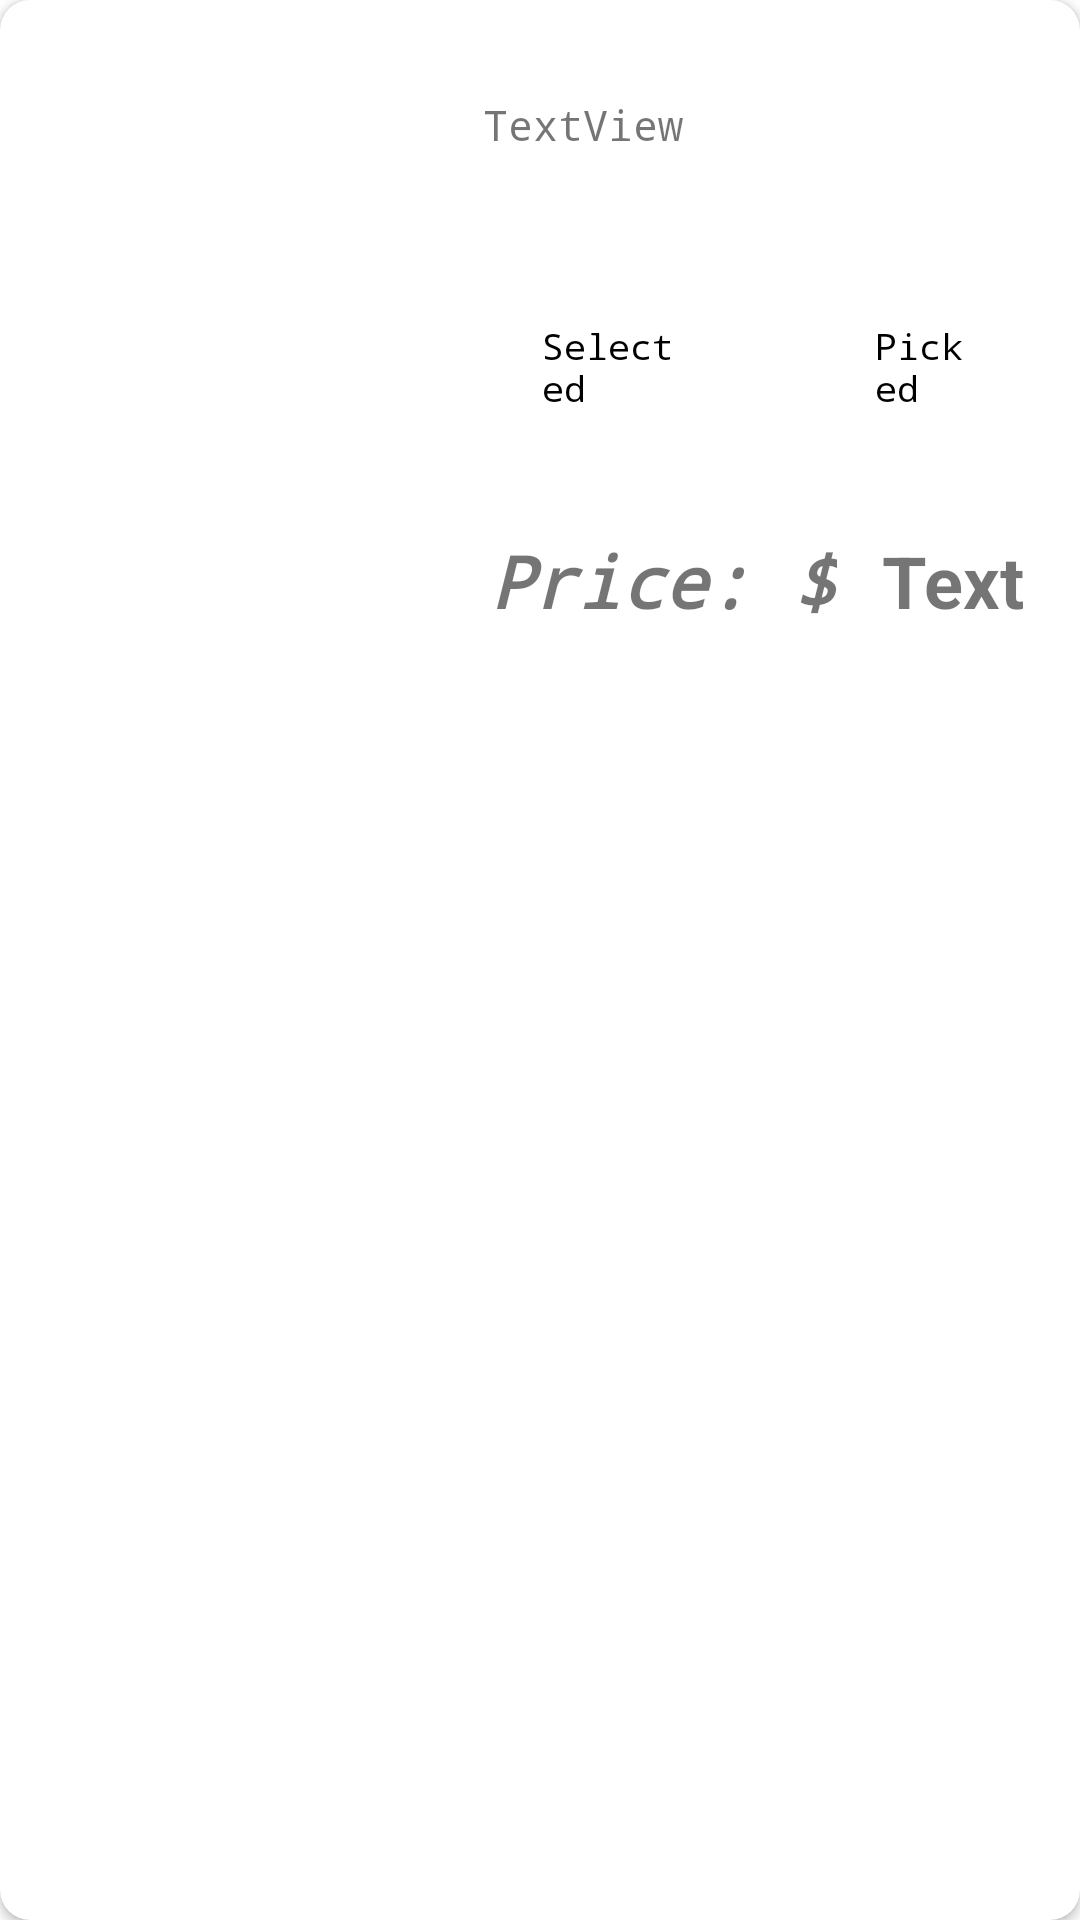

Write the Android layout XML for this screen, with the resource values it uses.
<!-- AndroidManifest.xml: application theme Theme.ProjectTest -->
<!-- res/layout/dispatch_item.xml -->
<androidx.cardview.widget.CardView xmlns:android="http://schemas.android.com/apk/res/android"
    xmlns:app="http://schemas.android.com/apk/res-auto"
    xmlns:tools="http://schemas.android.com/tools"
    android:layout_width="match_parent"
    android:layout_height="wrap_content"
    android:layout_margin="10dp"
    android:backgroundTint="#FFFFFF"
    app:cardCornerRadius="10dp"
    app:circularflow_defaultRadius="10dp"
    app:circularflow_radiusInDP="10dp">

    <androidx.constraintlayout.widget.ConstraintLayout
        android:layout_width="match_parent"
        android:layout_height="wrap_content">


        <ImageView
            android:id="@+id/productItemIv"
            android:layout_width="129dp"
            android:layout_height="171dp"
            android:layout_marginStart="16dp"
            android:layout_marginTop="32dp"
            android:contentDescription="Image"
            app:layout_constraintStart_toStartOf="parent"
            app:layout_constraintTop_toTopOf="parent"
            app:srcCompat="?android:attr/scrollbarTrackVertical" />

        <TextView
            android:id="@+id/productItemTitleTv"
            android:layout_width="0dp"
            android:layout_height="wrap_content"
            android:layout_marginStart="16dp"
            android:layout_marginTop="32dp"
            android:layout_marginEnd="16dp"
            android:layout_marginBottom="16dp"
            android:fontFamily="monospace"
            android:text="TextView"
            android:textAlignment="textStart"
            android:textAllCaps="false"
            app:layout_constraintBottom_toTopOf="@+id/RadioGroup"
            app:layout_constraintEnd_toEndOf="parent"
            app:layout_constraintHorizontal_bias="0.0"
            app:layout_constraintStart_toEndOf="@+id/productItemIv"
            app:layout_constraintTop_toTopOf="parent" />

        <TextView
            android:id="@+id/productItemAmtTv"
            android:layout_width="wrap_content"
            android:layout_height="wrap_content"
            android:layout_marginStart="8dp"
            android:layout_marginEnd="16dp"
            android:text="Text"
            android:textSize="24sp"
            android:textStyle="bold"
            app:layout_constraintBottom_toBottomOf="@+id/textView"
            app:layout_constraintEnd_toEndOf="parent"
            app:layout_constraintStart_toEndOf="@+id/textView"
            app:layout_constraintTop_toTopOf="@+id/textView" />

        <RadioGroup
            android:id="@+id/RadioGroup"
            android:layout_width="0dp"
            android:layout_height="wrap_content"
            android:layout_marginStart="4dp"
            android:layout_marginTop="8dp"
            android:layout_marginEnd="4dp"
            android:layout_marginBottom="8dp"
            android:orientation="horizontal"
            app:layout_constraintBottom_toTopOf="@+id/productItemAmtTv"
            app:layout_constraintEnd_toEndOf="parent"
            app:layout_constraintHorizontal_bias="0.333"
            app:layout_constraintStart_toEndOf="@+id/productItemIv"
            app:layout_constraintTop_toBottomOf="@+id/productItemTitleTv"
            app:layout_constraintVertical_bias="0.0">

            <RadioButton
                android:id="@+id/selectedRb"
                android:layout_width="110dp"
                android:layout_height="wrap_content"
                android:layout_margin="16dp"
                android:layout_weight="1"
                android:background="@drawable/radio_selector"
                android:button="@android:color/transparent"
                android:elevation="4dp"
                android:fontFamily="monospace"
                android:padding="16dp"
                android:text="Selected"
                android:textColor="@drawable/text_color"
                android:textSize="12dp" />

            <RadioButton
                android:id="@+id/pickedRb"
                android:layout_width="95dp"
                android:layout_height="wrap_content"
                android:layout_margin="16dp"
                android:layout_weight="1"
                android:background="@drawable/radio_selector"
                android:button="@android:color/transparent"
                android:elevation="4dp"
                android:fontFamily="monospace"
                android:padding="16dp"
                android:text="Picked"
                android:textColor="@drawable/text_color"
                android:textSize="12sp" />
        </RadioGroup>

        <TextView
            android:id="@+id/textView"
            android:layout_width="wrap_content"
            android:layout_height="wrap_content"
            android:layout_marginStart="16dp"
            android:layout_marginEnd="4dp"
            android:layout_marginBottom="24dp"
            android:fontFamily="monospace"
            android:text="Price: $"
            android:textAllCaps="false"
            android:textSize="24sp"
            android:textStyle="bold|italic"
            app:layout_constraintBottom_toBottomOf="parent"
            app:layout_constraintEnd_toStartOf="@+id/productItemAmtTv"
            app:layout_constraintStart_toEndOf="@+id/productItemIv" />


    </androidx.constraintlayout.widget.ConstraintLayout>
</androidx.cardview.widget.CardView>
<!-- resources referenced by this layout -->
<resources>
  <!-- drawable text_color (drawable-v24) -->
  <?xml version="1.0" encoding="utf-8"?>
  <selector xmlns:android="http://schemas.android.com/apk/res/android">
  
      <item android:state_checked="true"
          android:color="@android:color/white"/>
  
      <item android:state_checked="false"
          android:color="@android:color/background_dark"/>
  
  </selector>
  <style name="Theme.ProjectTest" parent="Theme.MaterialComponents.DayNight.DarkActionBar">
          
          <item name="colorPrimary">@color/purple_500</item>
          <item name="colorPrimaryVariant">@color/purple_700</item>
          <item name="colorOnPrimary">@color/white</item>
          
          <item name="colorSecondary">@color/teal_200</item>
          <item name="colorSecondaryVariant">@color/teal_700</item>
          <item name="colorOnSecondary">@color/black</item>
          
          <item name="android:statusBarColor" tools:targetApi="l">?attr/colorPrimaryVariant</item>
          
      </style>
  <!-- not gathered from this repository: default colours our renderer supplied (Android Studio template values) -->
  <color name="purple_500">#FF6200EE</color>
  <color name="purple_700">#FF3700B3</color>
  <color name="teal_200">#FF03DAC5</color>
  <color name="teal_700">#FF018786</color>
  <color name="black">#FF000000</color>
  <color name="white">#FFFFFFFF</color>
</resources>
